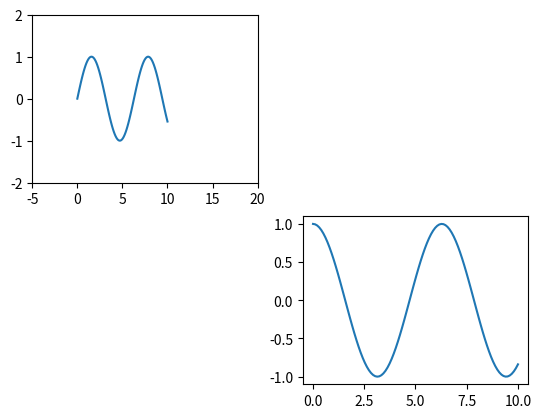

Python code for this plot:

# 脚本用途：自动化运维
# [redacted]
# [redacted]
# !/usr/bin/python3
# -*- coding:utf-8 -*-


#导入模块
from matplotlib import pyplot as plt
import numpy as np
#创建0-10中100个等差数
x=np.linspace(0,10,100)
sin_y=np.sin(x)

#绘制正弦曲线
#对画布进行分区 将画布分为2行2列  画到区1
plt.subplot(2,2,1)
#修改x、y轴的坐标
plt.xlim(-5,20)
plt.ylim(-2,2)
plt.plot(x,sin_y)

plt.subplot(2,2,4)
plt.plot(x,np.cos(x))
plt.show()